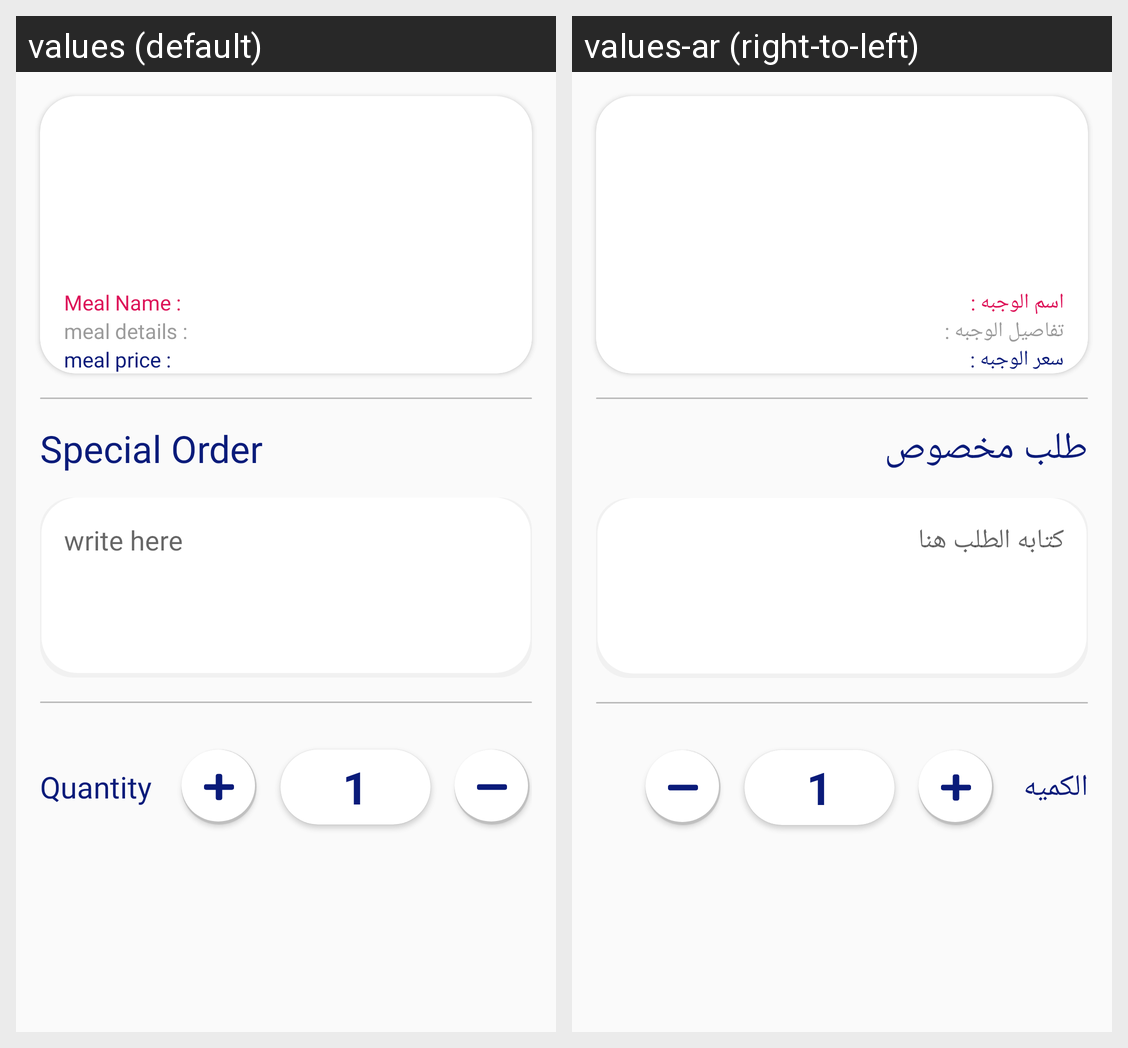

Here is an Android app screen in its default locale and in the app's own translations. Write out the translated-string differences for the strings that appear on this screen.
Android screen res/layout/fragment_user_item_details.xml rendered under 2 locales, left to right: values (default), values-ar (right-to-left). Device: Nexus 5 (rendered at 1080×1920; each locale shown at half size, 540×960, under a caption strip naming it); theme AppTheme.
Strings drawn on this screen, with the default value and each locale's value (text and hints the layout hard-codes, and strings that could not be matched under every locale, appear in the picture but are not listed):

meal_name
  values: Meal Name :
  values-ar: اسم الوجبه :

meal_details
  values: meal details :
  values-ar: تفاصيل الوجبه :

meal_price
  values: meal price :
  values-ar: سعر الوجبه :

special_order
  values: Special Order
  values-ar: طلب مخصوص

write_here
  values: write here
  values-ar: كتابه الطلب هنا

quantity
  values: Quantity
  values-ar: الكميه
